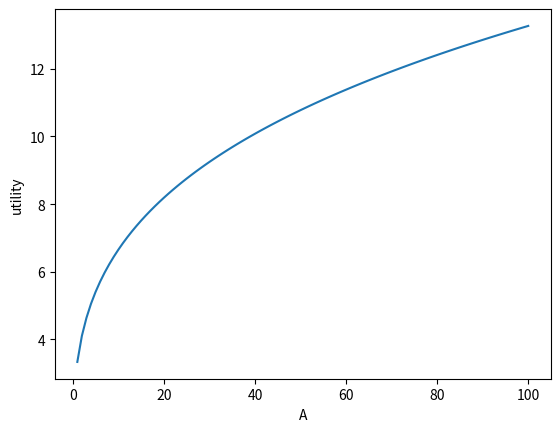

Write Python code to recreate this figure.
import math
import numpy as np
import matplotlib.pyplot as plt
def log_utility(good_utility, price, consumer_income):
    return math.log(good_utility - price / consumer_income)
def U(goods_a, goods_b,β=1/3):
    return goods_a**β * goods_b**(1-β)
def utility(comsumption, γ):
    return comsumption**(1-γ)/(1-γ)
def main():
    print("hello")
    fig, ax = plt.subplots()
    A = np.linspace(1, 100, 100)
    ax.plot(A, utility(A,0.7))
    ax.set_xlabel("A")
    ax.set_ylabel("utility")
    plt.show()
if __name__ == '__main__':
    main()
